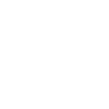
t = 0.00 s
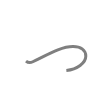
t = 0.50 s
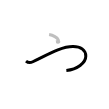
t = 1.25 s
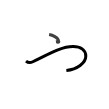
t = 1.75 s
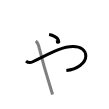
t = 2.50 s
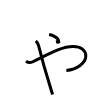
t = 3.00 s

The animated SVG that drew these frames (rendered in a browser with its animation timeline set to each time). Animation: 3 SMIL elements (animate=3); one cycle of 3.00 s.

<svg width="109px" height="109px" viewBox="0 0 px 109px" xmlns="http://www.w3.org/2000/svg" xmlns:xlink="http://www.w3.org/1999/xlink" xml:space="preserve" version="1.1"  baseProfile="full">
<path d="M26,61.07c1.49,1.29,4.16,1.98,6.84,0.69c14.68-7.03,28.36-15.36,40.32-15.26c7.16,0.11,12.7,3.28,12.63,9.75c0,6.61-8.63,13.15-19.43,14.14" style="fill:none;stroke:black;stroke-width:3;opacity:0">
  <animate attributeType="CSS" attributeName="opacity" from="0" to="1" begin="0s" dur="1s" repeatCount="Indefinite" fill="freeze" />
</path>
<path d="M49.1,34.5c4.07,0.69,8.25,3.21,9.12,5.25c1.69,3.97-0.79,1.88-2.28,2.08" style="fill:none;stroke:black;stroke-width:3;opacity:0">
  <animate attributeType="CSS" attributeName="opacity" from="0" to="1" begin="1s" dur="1s" repeatCount="Indefinite" fill="freeze" />
</path>
<path d="M35.77,40.99c1.88,1.49,2.35,2.77,2.82,4.67c2.08,8.33,8.82,32.37,11.7,41.39c0.51,1.62,1.49,4.96,2.28,7.44" style="fill:none;stroke:black;stroke-width:3;opacity:0">
  <animate attributeType="CSS" attributeName="opacity" from="0" to="1" begin="2s" dur="1s" repeatCount="Indefinite" fill="freeze" />
</path>
</svg>
